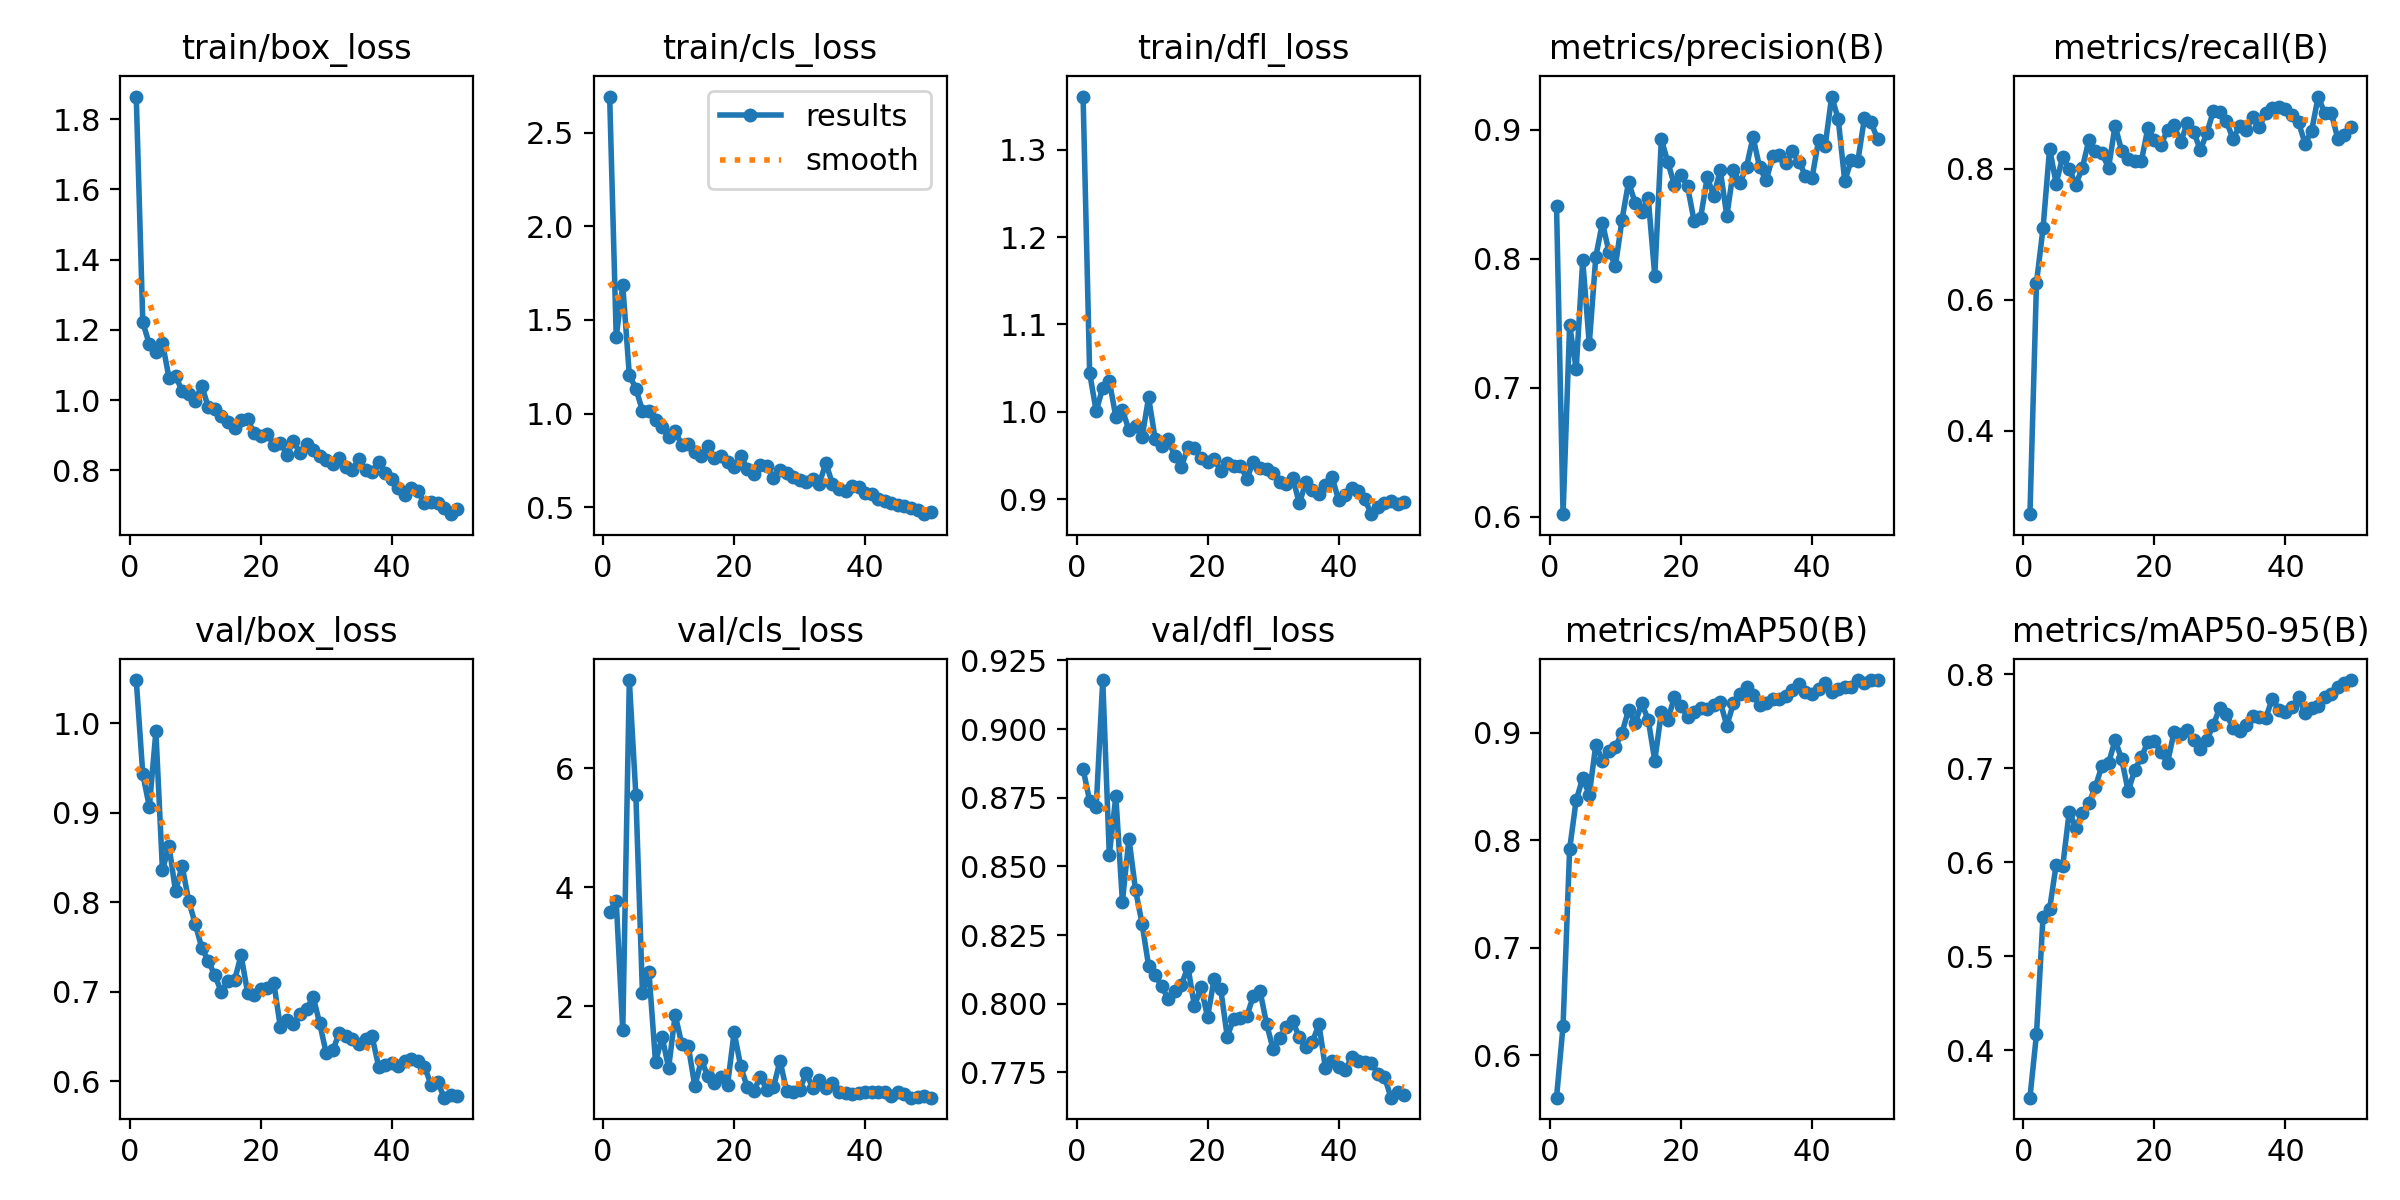

Values plotted in this chart, from the file beside it:
epoch, train/box_loss, train/cls_loss, train/dfl_loss, metrics/precision(B), metrics/recall(B), metrics/mAP50(B), metrics/mAP50-95(B), val/box_loss, val/cls_loss, val/dfl_loss, lr/pg0, lr/pg1, lr/pg2
1, 1.865, 2.694, 1.361, 0.8412, 0.2732, 0.5606, 0.3494, 1.048, 3.586, 0.8855, 0.0006504, 0.0006504, 0.0006504
2, 1.222, 1.409, 1.044, 0.6022, 0.6261, 0.6276, 0.4172, 0.9429, 3.776, 0.8738, 0.001291, 0.001291, 0.001291
3, 1.159, 1.684, 1.001, 0.7488, 0.709, 0.7918, 0.5418, 0.9066, 1.601, 0.8718, 0.001905, 0.001905, 0.001905
4, 1.138, 1.206, 1.028, 0.7146, 0.8306, 0.8373, 0.5503, 0.9907, 7.478, 0.9179, 0.001881, 0.001881, 0.001881
5, 1.163, 1.133, 1.035, 0.7991, 0.7772, 0.8579, 0.597, 0.8355, 5.546, 0.8543, 0.001881, 0.001881, 0.001881
6, 1.063, 1.016, 0.9941, 0.734, 0.8183, 0.8425, 0.5957, 0.8628, 2.23, 0.8756, 0.001842, 0.001842, 0.001842
7, 1.069, 1.011, 1.002, 0.8017, 0.7993, 0.889, 0.6536, 0.8121, 2.575, 0.8372, 0.001802, 0.001802, 0.001802
8, 1.026, 0.9654, 0.9791, 0.8279, 0.7753, 0.8742, 0.6369, 0.8407, 1.064, 0.8601, 0.001762, 0.001762, 0.001762
9, 1.018, 0.9269, 0.9837, 0.8056, 0.8012, 0.8828, 0.6519, 0.8016, 1.494, 0.8415, 0.001723, 0.001723, 0.001723
10, 0.9983, 0.8771, 0.9709, 0.7948, 0.8435, 0.8873, 0.6628, 0.7757, 0.9692, 0.8292, 0.001683, 0.001683, 0.001683
11, 1.041, 0.907, 1.016, 0.8303, 0.8269, 0.9, 0.6803, 0.749, 1.863, 0.8138, 0.001644, 0.001644, 0.001644
12, 0.9793, 0.8322, 0.969, 0.8596, 0.8232, 0.9214, 0.7028, 0.7339, 1.369, 0.8105, 0.001604, 0.001604, 0.001604
13, 0.9734, 0.8375, 0.9614, 0.8433, 0.8011, 0.9089, 0.7052, 0.7185, 1.336, 0.8064, 0.001564, 0.001564, 0.001564
14, 0.9549, 0.7932, 0.9684, 0.8366, 0.8656, 0.9273, 0.73, 0.6994, 0.6621, 0.8017, 0.001525, 0.001525, 0.001525
15, 0.9363, 0.7752, 0.9488, 0.8471, 0.8269, 0.9121, 0.7095, 0.7124, 1.098, 0.8048, 0.001485, 0.001485, 0.001485
16, 0.9211, 0.8248, 0.9368, 0.7867, 0.8153, 0.8741, 0.6755, 0.7126, 0.8256, 0.8068, 0.001446, 0.001446, 0.001446
17, 0.9432, 0.7602, 0.9594, 0.8927, 0.8117, 0.9193, 0.6981, 0.7406, 0.7178, 0.8135, 0.001406, 0.001406, 0.001406
18, 0.9449, 0.7748, 0.9588, 0.8748, 0.8108, 0.9123, 0.7118, 0.6989, 0.8142, 0.7991, 0.001366, 0.001366, 0.001366
19, 0.9059, 0.7401, 0.947, 0.8571, 0.8618, 0.9334, 0.7277, 0.6963, 0.6906, 0.8062, 0.001327, 0.001327, 0.001327
20, 0.8989, 0.7157, 0.9423, 0.8648, 0.8435, 0.9248, 0.7293, 0.7026, 1.571, 0.7952, 0.001287, 0.001287, 0.001287
21, 0.9032, 0.7757, 0.9462, 0.8562, 0.8361, 0.9147, 0.7169, 0.7038, 0.9958, 0.809, 0.001248, 0.001248, 0.001248
22, 0.8735, 0.7056, 0.9321, 0.8293, 0.8588, 0.9194, 0.7059, 0.7098, 0.6449, 0.8055, 0.001208, 0.001208, 0.001208
23, 0.879, 0.6761, 0.9408, 0.832, 0.8662, 0.9231, 0.7384, 0.6603, 0.5772, 0.7881, 0.001168, 0.001168, 0.001168
24, 0.8442, 0.7256, 0.9377, 0.8631, 0.8398, 0.9218, 0.7367, 0.6684, 0.8251, 0.7945, 0.001129, 0.001129, 0.001129
25, 0.8824, 0.7181, 0.9384, 0.8489, 0.8694, 0.9263, 0.7404, 0.6642, 0.5987, 0.7947, 0.001089, 0.001089, 0.001089
26, 0.8503, 0.656, 0.9236, 0.8685, 0.8563, 0.9286, 0.7295, 0.675, 0.6431, 0.7955, 0.00105, 0.00105, 0.00105
27, 0.8755, 0.6959, 0.9428, 0.8332, 0.828, 0.9066, 0.7206, 0.6801, 1.089, 0.8029, 0.00101, 0.00101, 0.00101
28, 0.8589, 0.6844, 0.9359, 0.8689, 0.854, 0.9274, 0.7296, 0.6945, 0.5886, 0.8048, 0.0009704, 0.0009704, 0.0009704
29, 0.8395, 0.6588, 0.9339, 0.8586, 0.8877, 0.9358, 0.7465, 0.6645, 0.5677, 0.7928, 0.0009308, 0.0009308, 0.0009308
30, 0.8281, 0.6461, 0.9298, 0.8715, 0.8866, 0.9425, 0.7642, 0.6312, 0.6069, 0.7835, 0.0008912, 0.0008912, 0.0008912
31, 0.8185, 0.6371, 0.9202, 0.8942, 0.8721, 0.9355, 0.7576, 0.6346, 0.8764, 0.7876, 0.0008516, 0.0008516, 0.0008516
32, 0.8348, 0.6509, 0.9168, 0.8709, 0.8447, 0.9257, 0.7423, 0.6538, 0.6373, 0.7915, 0.000812, 0.000812, 0.000812
33, 0.81, 0.6244, 0.9248, 0.8608, 0.8654, 0.9282, 0.7398, 0.6501, 0.7604, 0.7936, 0.0007724, 0.0007724, 0.0007724
34, 0.8017, 0.7361, 0.8951, 0.8793, 0.859, 0.9314, 0.7458, 0.6473, 0.6312, 0.7879, 0.0007328, 0.0007328, 0.0007328
35, 0.8329, 0.625, 0.9191, 0.8801, 0.8787, 0.9319, 0.7555, 0.6413, 0.7201, 0.7842, 0.0006932, 0.0006932, 0.0006932
36, 0.7997, 0.5975, 0.9107, 0.8742, 0.8637, 0.9347, 0.7543, 0.6468, 0.5617, 0.7861, 0.0006536, 0.0006536, 0.0006536
37, 0.796, 0.5888, 0.9056, 0.8832, 0.884, 0.9401, 0.7538, 0.6499, 0.5547, 0.7925, 0.000614, 0.000614, 0.000614
38, 0.8246, 0.614, 0.9159, 0.8752, 0.8916, 0.9451, 0.7738, 0.6163, 0.5246, 0.7765, 0.0005744, 0.0005744, 0.0005744
39, 0.7913, 0.6086, 0.9253, 0.8646, 0.8936, 0.9383, 0.7624, 0.6182, 0.5459, 0.7793, 0.0005348, 0.0005348, 0.0005348
40, 0.7761, 0.5746, 0.8991, 0.8626, 0.8903, 0.9358, 0.7592, 0.6199, 0.561, 0.777, 0.0004952, 0.0004952, 0.0004952
41, 0.7485, 0.5689, 0.9044, 0.8919, 0.8811, 0.9407, 0.765, 0.6174, 0.5635, 0.7759, 0.0004556, 0.0004556, 0.0004556
42, 0.7294, 0.5449, 0.9125, 0.8874, 0.8704, 0.9462, 0.7753, 0.6226, 0.558, 0.7805, 0.000416, 0.000416, 0.000416
43, 0.7496, 0.533, 0.9095, 0.9258, 0.8379, 0.9377, 0.7584, 0.6248, 0.5636, 0.7793, 0.0003764, 0.0003764, 0.0003764
44, 0.7397, 0.5241, 0.8997, 0.9083, 0.8577, 0.9405, 0.7636, 0.6224, 0.4999, 0.7788, 0.0003368, 0.0003368, 0.0003368
45, 0.7082, 0.5098, 0.8828, 0.8601, 0.9098, 0.943, 0.7663, 0.6162, 0.5653, 0.7786, 0.0002972, 0.0002972, 0.0002972
46, 0.7105, 0.508, 0.8914, 0.8769, 0.884, 0.9429, 0.7755, 0.5962, 0.5345, 0.7746, 0.0002576, 0.0002576, 0.0002576
47, 0.7063, 0.4934, 0.8951, 0.876, 0.8851, 0.9489, 0.779, 0.5996, 0.4699, 0.7735, 0.000218, 0.000218, 0.000218
48, 0.6927, 0.4849, 0.8981, 0.9089, 0.8449, 0.9467, 0.7864, 0.5816, 0.4826, 0.7658, 0.0001784, 0.0001784, 0.0001784
49, 0.6751, 0.4625, 0.8946, 0.9059, 0.8512, 0.9491, 0.7903, 0.584, 0.4934, 0.7679, 0.0001388, 0.0001388, 0.0001388
50, 0.6911, 0.4758, 0.8971, 0.8929, 0.8637, 0.9488, 0.7938, 0.5839, 0.4715, 0.767, 9.92e-05, 9.92e-05, 9.92e-05
